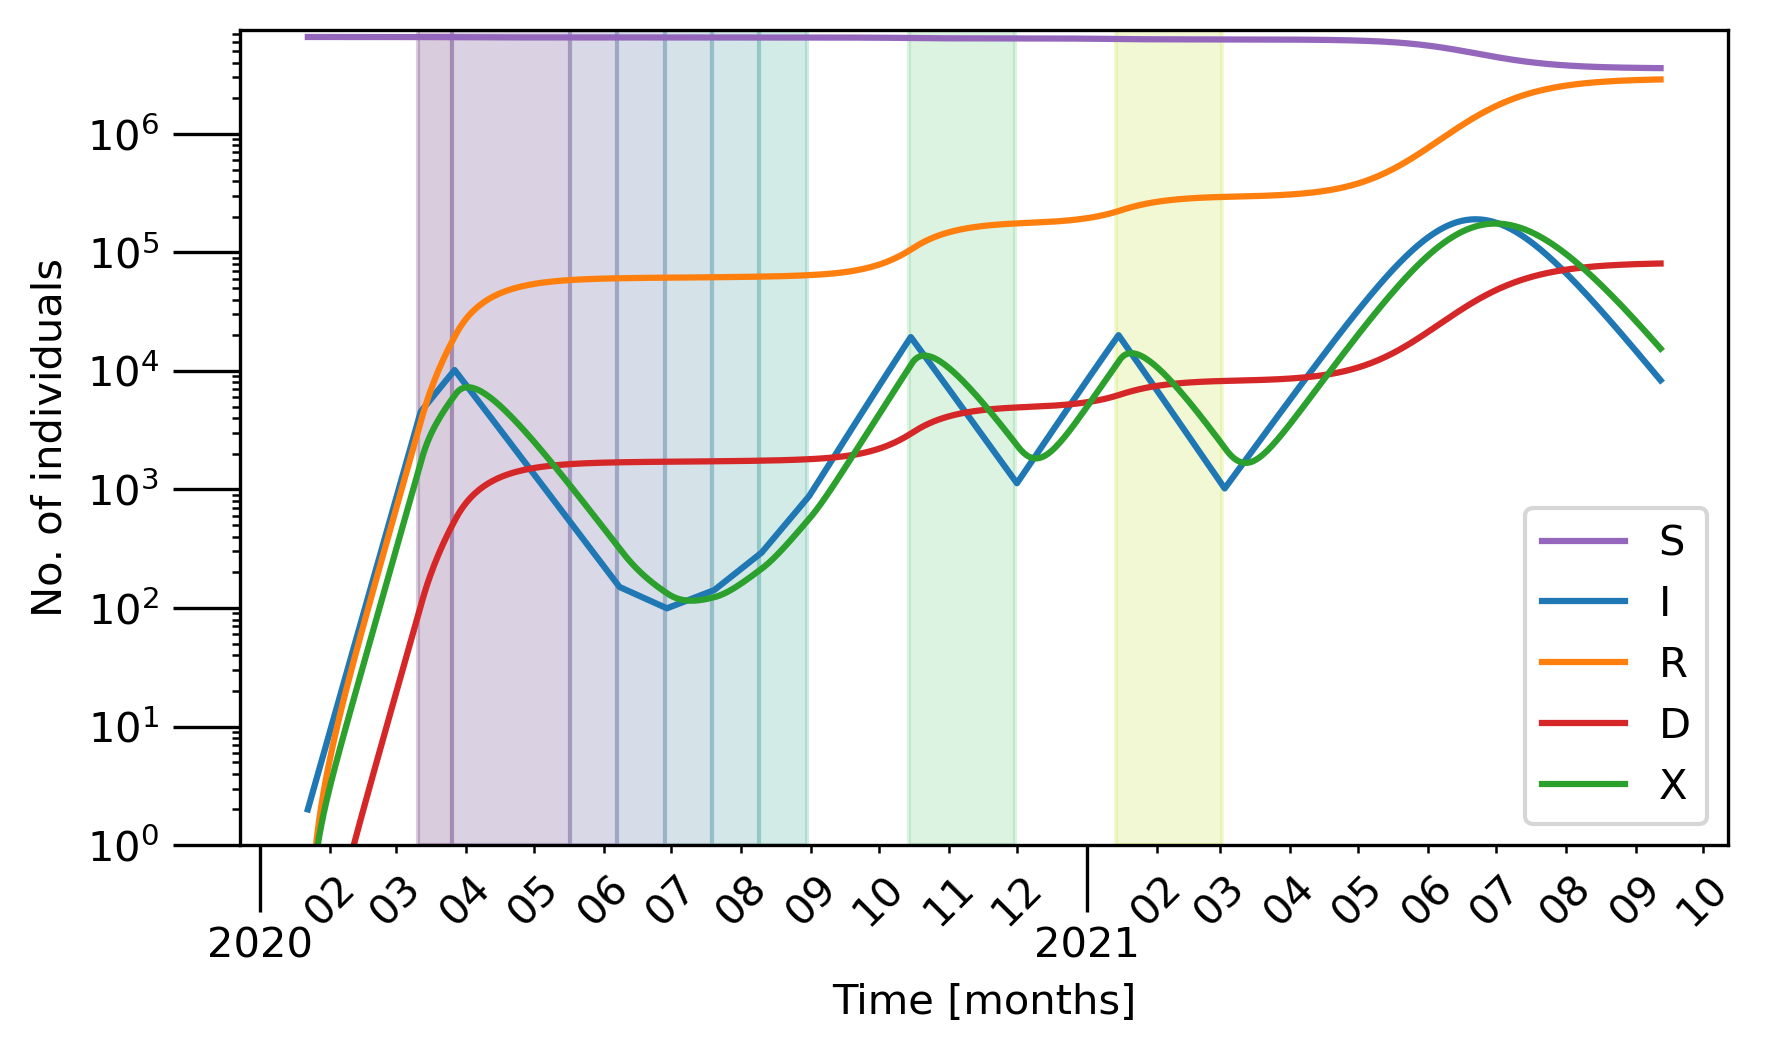

The table this chart was drawn from, first rows:
, S, I, X, R, D
0, 6574326, 2.0, 0.0, 0.0, 0.0
1, 6574326, 2.334, 0.2, 0.2, 0.0056
2, 6574326, 2.724, 0.4129, 0.4534, 0.0127
3, 6574325, 3.18, 0.6429, 0.7672, 0.02148
4, 6574323, 3.711, 0.8948, 1.149, 0.03218
5, 6574322, 4.332, 1.174, 1.61, 0.04508
6, 6574321, 5.056, 1.486, 2.161, 0.0605
7, 6574319, 5.901, 1.839, 2.815, 0.07882
8, 6574317, 6.888, 2.24, 3.589, 0.1005
9, 6574315, 8.04, 2.699, 4.502, 0.1261
10, 6574312, 9.384, 3.225, 5.576, 0.1561
11, 6574309, 10.95, 3.832, 6.837, 0.1914
12, 6574304, 12.78, 4.534, 8.315, 0.2328
13, 6574299, 14.92, 5.346, 10.05, 0.2813
14, 6574294, 17.42, 6.289, 12.07, 0.3381
15, 6574286, 20.33, 7.384, 14.44, 0.4044
16, 6574278, 23.73, 8.658, 17.22, 0.482
17, 6574269, 27.69, 10.14, 20.45, 0.5727
18, 6574259, 32.32, 11.87, 24.24, 0.6786
19, 6574247, 37.73, 13.88, 28.66, 0.8024
20, 6574233, 44.04, 16.23, 33.82, 0.9469
21, 6574216, 51.4, 18.96, 39.84, 1.116
22, 6574198, 59.99, 22.15, 46.88, 1.313
23, 6574175, 70.02, 25.87, 55.09, 1.543
24, 6574150, 81.73, 30.22, 64.68, 1.811
25, 6574119, 95.39, 35.28, 75.88, 2.125
26, 6574084, 111.3, 41.2, 88.95, 2.491
27, 6574043, 130, 48.1, 104.2, 2.918
28, 6573995, 151.7, 56.15, 122, 3.416
29, 6573939, 177, 65.54, 142.8, 3.998
30, 6573873, 206.6, 76.51, 167, 4.677
31, 6573797, 241.2, 89.31, 195.4, 5.47
32, 6573707, 281.5, 104.2, 228.4, 6.396
33, 6573604, 328.6, 121.7, 267, 7.476
34, 6573482, 383.5, 142, 312, 8.736
35, 6573340, 447.6, 165.8, 364.6, 10.21
36, 6573174, 522.4, 193.5, 425.9, 11.93
37, 6572981, 609.7, 225.8, 497.5, 13.93
38, 6572755, 711.6, 263.6, 581, 16.27
39, 6572493, 830.5, 307.6, 678.5, 19
40, 6572185, 969.2, 359.1, 792.4, 22.19
41, 6571826, 1131, 419.1, 925.2, 25.91
42, 6571408, 1320, 489.1, 1080, 30.25
43, 6570920, 1541, 570.8, 1261, 35.31
44, 6570350, 1798, 666.2, 1472, 41.22
45, 6569686, 2098, 777.5, 1719, 48.12
46, 6568910, 2448, 907.4, 2006, 56.17
47, 6568005, 2857, 1059, 2342, 65.57
48, 6566949, 3333, 1236, 2733, 76.53
49, 6565717, 3889, 1442, 3190, 89.33
50, 6564280, 4538, 1683, 3723, 104.3
51, 6563106, 4791, 1964, 4345, 121.7
52, 6561868, 5058, 2241, 5021, 140.6
53, 6560561, 5339, 2516, 5751, 161
54, 6559181, 5636, 2791, 6536, 183
55, 6557724, 5950, 3068, 7379, 206.6
56, 6556187, 6280, 3348, 8281, 231.9
57, 6554565, 6628, 3632, 9244, 258.8
58, 6552854, 6996, 3921, 10270, 287.6
59, 6551048, 7383, 4218, 11361, 318.1
... 540 more rows
